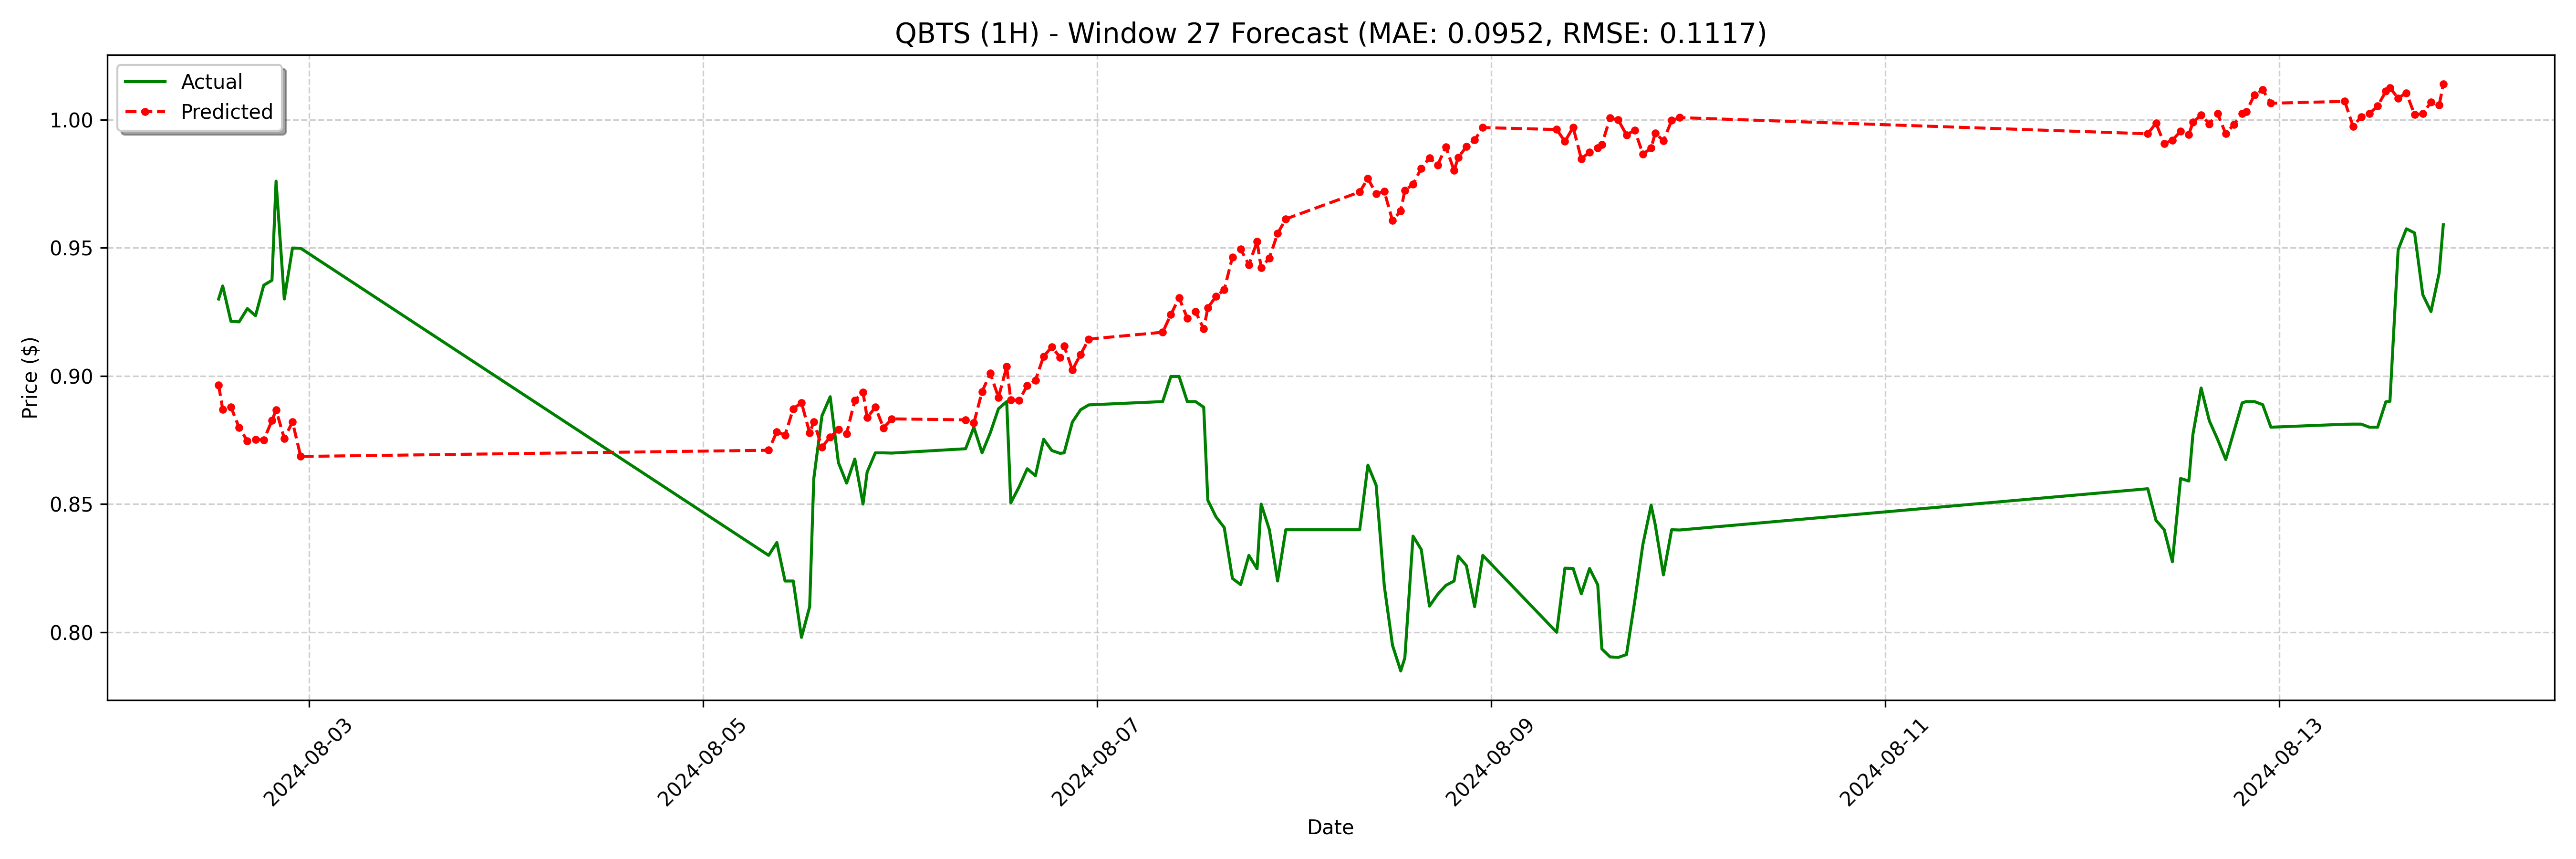

The table this chart was drawn from, first rows:
date, actual, forecast
2024-08-02 13:00:00, 0.93, 0.8965
2024-08-02 13:30:00, 0.9351, 0.887
2024-08-02 14:30:00, 0.9213, 0.8879
2024-08-02 15:30:00, 0.9211, 0.8799
2024-08-02 16:30:00, 0.9263, 0.8747
2024-08-02 17:30:00, 0.9235, 0.8752
2024-08-02 18:30:00, 0.9354, 0.875
2024-08-02 19:30:00, 0.9373, 0.8826
2024-08-02 20:00:00, 0.976, 0.8867
2024-08-02 21:00:00, 0.93, 0.8756
2024-08-02 22:00:00, 0.9499, 0.8821
2024-08-02 23:00:00, 0.9498, 0.8686
2024-08-05 08:00:00, 0.83, 0.871
2024-08-05 09:00:00, 0.835, 0.8782
2024-08-05 10:00:00, 0.82, 0.8769
2024-08-05 11:00:00, 0.82, 0.8872
2024-08-05 12:00:00, 0.798, 0.8896
2024-08-05 13:00:00, 0.81, 0.8778
2024-08-05 13:30:00, 0.8599, 0.882
2024-08-05 14:30:00, 0.8845, 0.8723
2024-08-05 15:30:00, 0.8919, 0.8762
2024-08-05 16:30:00, 0.8662, 0.879
2024-08-05 17:30:00, 0.8582, 0.8775
2024-08-05 18:30:00, 0.8676, 0.8905
2024-08-05 19:30:00, 0.85, 0.8936
2024-08-05 20:00:00, 0.8625, 0.8837
2024-08-05 21:00:00, 0.87, 0.8878
2024-08-05 22:00:00, 0.87, 0.8797
2024-08-05 23:00:00, 0.8699, 0.8833
2024-08-06 08:00:00, 0.8716, 0.8829
2024-08-06 09:00:00, 0.88, 0.8816
2024-08-06 10:00:00, 0.87, 0.8939
2024-08-06 11:00:00, 0.8778, 0.901
2024-08-06 12:00:00, 0.8872, 0.8916
2024-08-06 13:00:00, 0.89, 0.9036
2024-08-06 13:30:00, 0.8505, 0.8906
2024-08-06 14:30:00, 0.8566, 0.8905
2024-08-06 15:30:00, 0.8638, 0.8962
2024-08-06 16:30:00, 0.8611, 0.8983
2024-08-06 17:30:00, 0.8753, 0.9076
2024-08-06 18:30:00, 0.8709, 0.9113
2024-08-06 19:30:00, 0.8698, 0.9072
2024-08-06 20:00:00, 0.87, 0.9116
2024-08-06 21:00:00, 0.882, 0.9023
2024-08-06 22:00:00, 0.8868, 0.9084
2024-08-06 23:00:00, 0.8887, 0.9144
2024-08-07 08:00:00, 0.89, 0.917
2024-08-07 09:00:00, 0.8998, 0.9239
2024-08-07 10:00:00, 0.8998, 0.9305
2024-08-07 11:00:00, 0.89, 0.9226
2024-08-07 12:00:00, 0.89, 0.9251
2024-08-07 13:00:00, 0.8878, 0.9183
2024-08-07 13:30:00, 0.8515, 0.9266
2024-08-07 14:30:00, 0.845, 0.9311
2024-08-07 15:30:00, 0.8408, 0.9336
2024-08-07 16:30:00, 0.821, 0.9464
2024-08-07 17:30:00, 0.8186, 0.9495
2024-08-07 18:30:00, 0.83, 0.9434
2024-08-07 19:30:00, 0.8248, 0.9524
2024-08-07 20:00:00, 0.85, 0.9422
... 68 more rows
